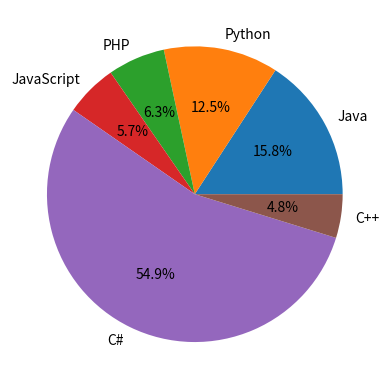

This figure's Python source:
import matplotlib.pyplot as plt
import numpy as np
y=np.array([22.2, 17.6, 8.8, 8, 77, 6.7])
mylabel=np.array(['Java', 'Python', 'PHP', 'JavaScript', 'C#', 'C++'])
plt.pie(y,labels=mylabel,autopct='%1.1f%%')
plt.show()
